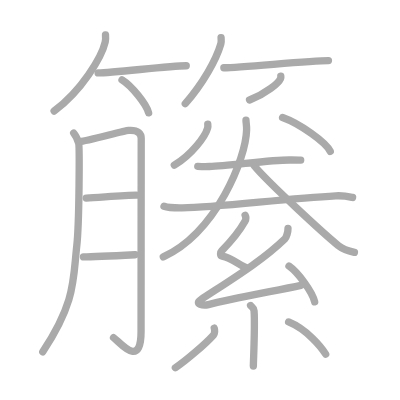
t = 0.00 s
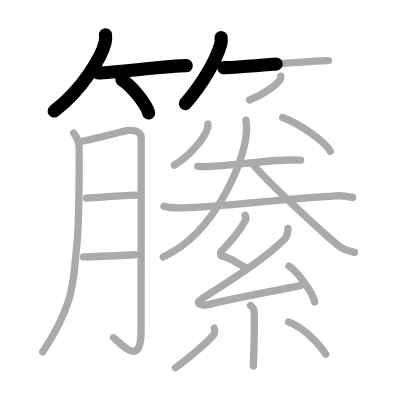
t = 4.50 s
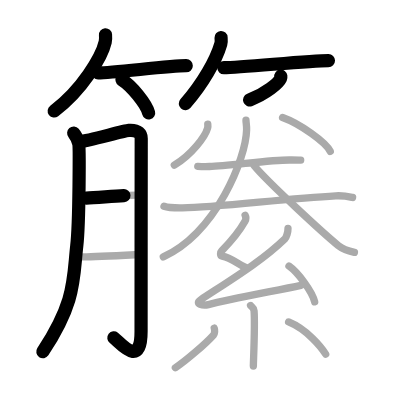
t = 8.75 s
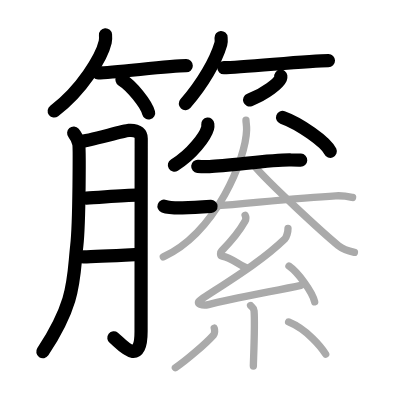
t = 13.25 s
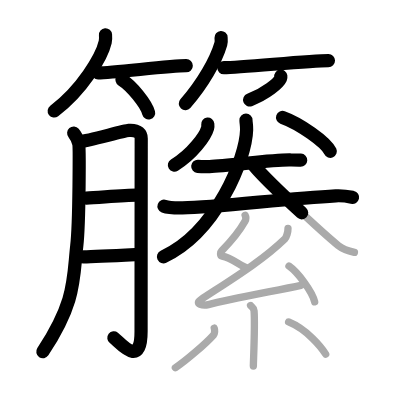
t = 15.50 s
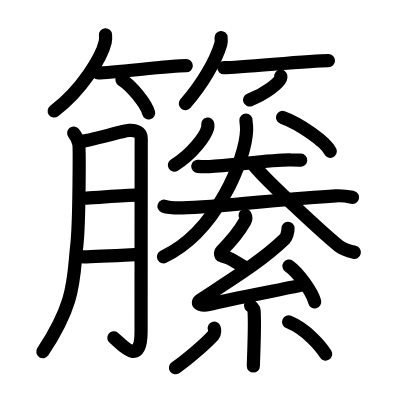
t = 22.00 s

The animated SVG that drew these frames (rendered in a browser with its animation timeline set to each time). Animation: 22 SMIL elements (animate=22); one cycle of 22.00 s.

<?xml version="1.0" standalone="no"?>
<!DOCTYPE svg PUBLIC "-//W3C//DTD SVG 1.1//EN"   "http://www.w3.org/Graphics/SVG/1.1/DTD/svg11.dtd">
<svg width="400px" height="400px"  version="1.1" xmlns="http://www.w3.org/2000/svg">
  <defs>
    <marker id="Triangle" viewBox="0 0 10 10" refX="0" refY="5" markerUnits="strokeWidth" markerWidth="3" style="stroke-opacity:0%;fill:#aaaaaa;" markerHeight="2" orient="auto">
      <path d="M 0 0 L 10 5 L 0 10 z" />
    </marker>
    
    <marker id="Arrow" viewBox="0 0 10 10" refX="5" refY="5" markerUnits="strokeWidth" markerWidth="1.8" style="stroke-opacity:0%;fill:#770000;" markerHeight="2" orient="auto">
      <path d="M 0 4 L 6 4 L 4 1 L 10 5 L 4 9 L 6 6 L 0 6 z" />
        <circle cx="5" cy="5" r="5" />
      </marker>
    
    <marker id="TriangleRed" viewBox="0 0 10 10" refX="0" refY="5" markerUnits="strokeWidth" markerWidth="3" style="stroke-opacity:0%;fill:#CC0000;" markerHeight="2" orient="auto">
      <path d="M 0 0 L 10 5 L 0 10 z" />
    </marker>
    
    <marker id="ArrowRed" viewBox="0 0 10 10" refX="5" refY="5" markerUnits="strokeWidth" markerWidth="1.8" style="stroke-opacity:0%;fill:#CC0000;" markerHeight="2" orient="auto">
      <path d="M 0 4 L 6 4 L 4 1 L 10 5 L 4 9 L 6 6 L 0 6 z" />
        <circle cx="5" cy="5" r="5" />
      </marker>
    
  </defs>
  
  <path style="fill:#ffffff; fill-opacity:100%; fill-rule:evenodd; stroke-width:0;" d="M 0 0 L 400px 0 L 400px 400px L 0 400px L 0 0" />

  <g transform="scale(3.6697247706422 3.6697247706422)">
<path style="fill:none; fill-opacity:0%; fill-rule:evenodd; stroke:#aaaaaa; stroke-opacity:100%; stroke-width: 1.5pt; stroke-linejoin:round; stroke-linecap:round;" d="M28.75 9.5c0.04 0.49 0.08 1.26-0.08 1.96c-0.95 4.14-6.43 13.22-13.92 18.79"></path>
<path style="fill:none; fill-opacity:0%; fill-rule:evenodd; stroke:#aaaaaa; stroke-opacity:100%; stroke-width: 1.5pt; stroke-linejoin:round; stroke-linecap:round;" d="M26.73 19.88c4.32 0 19.17-1.97 24.02-1.97"></path>
<path style="fill:none; fill-opacity:0%; fill-rule:evenodd; stroke:#aaaaaa; stroke-opacity:100%; stroke-width: 1.5pt; stroke-linejoin:round; stroke-linecap:round;" d="M33.25 21.75c2.56 1.59 6.61 6.53 7.25 9"></path>
<path style="fill:none; fill-opacity:0%; fill-rule:evenodd; stroke:#aaaaaa; stroke-opacity:100%; stroke-width: 1.5pt; stroke-linejoin:round; stroke-linecap:round;" d="M60.24 10.25c0.03 0.42 0.12 1.11-0.06 1.7c-1.3 4.46-4.91 10.82-9.69 16.3"></path>
<path style="fill:none; fill-opacity:0%; fill-rule:evenodd; stroke:#aaaaaa; stroke-opacity:100%; stroke-width: 1.5pt; stroke-linejoin:round; stroke-linecap:round;" d="M61 18.45c4.92 0 22.97-1.95 28.5-1.95"></path>
<path style="fill:none; fill-opacity:0%; fill-rule:evenodd; stroke:#aaaaaa; stroke-opacity:100%; stroke-width: 1.5pt; stroke-linejoin:round; stroke-linecap:round;" d="M76.52 20.75c0.02 0.15 0.05 0.4-0.05 0.61c-0.58 1.3-3.91 4.14-8.47 5.89"></path>
<path style="fill:none; fill-opacity:0%; fill-rule:evenodd; stroke:#aaaaaa; stroke-opacity:100%; stroke-width: 1.5pt; stroke-linejoin:round; stroke-linecap:round;" d="M20.08 36.27c0.68 0.79 1.13 1.98 1.36 2.75c0.23 0.77 0.2 21.54-0.52 27.97c-1.03 9.15-0.24 15.25-9.26 28.88"></path>
<path style="fill:none; fill-opacity:0%; fill-rule:evenodd; stroke:#aaaaaa; stroke-opacity:100%; stroke-width: 1.5pt; stroke-linejoin:round; stroke-linecap:round;" d="M21.7 38.56c2.05-0.05 11.85-2.92 13.37-3.02c2.73-0.19 3.41 1.07 3.41 2.19c0 2.65-0.04 37.54-0.04 52.6c0 10.35-5.76 2.92-7.5 1.67"></path>
<path style="fill:none; fill-opacity:0%; fill-rule:evenodd; stroke:#aaaaaa; stroke-opacity:100%; stroke-width: 1.5pt; stroke-linejoin:round; stroke-linecap:round;" d="M23.5 53.99c3.69-0.18 10.42-0.79 13.66-0.8"></path>
<path style="fill:none; fill-opacity:0%; fill-rule:evenodd; stroke:#aaaaaa; stroke-opacity:100%; stroke-width: 1.5pt; stroke-linejoin:round; stroke-linecap:round;" d="M22.75 70.02c3.01-0.04 10-0.4 14.08-0.61"></path>
<path style="fill:none; fill-opacity:0%; fill-rule:evenodd; stroke:#aaaaaa; stroke-opacity:100%; stroke-width: 1.5pt; stroke-linejoin:round; stroke-linecap:round;" d="M56.62 33.84c0.03 0.26 0.05 0.68-0.05 1.06c-0.62 2.23-4.19 7.11-9.07 10.1"></path>
<path style="fill:none; fill-opacity:0%; fill-rule:evenodd; stroke:#aaaaaa; stroke-opacity:100%; stroke-width: 1.5pt; stroke-linejoin:round; stroke-linecap:round;" d="M77 32c4.59 1.63 11.85 6.71 13 9.25"></path>
<path style="fill:none; fill-opacity:0%; fill-rule:evenodd; stroke:#aaaaaa; stroke-opacity:100%; stroke-width: 1.5pt; stroke-linejoin:round; stroke-linecap:round;" d="M53.89 45.32c0.83 0.07 2.36 0.09 3.18 0.06c5.29-0.15 16.85-1.86 21.97-1.79c1.38 0.02 2.21 0.03 2.9 0.06"></path>
<path style="fill:none; fill-opacity:0%; fill-rule:evenodd; stroke:#aaaaaa; stroke-opacity:100%; stroke-width: 1.5pt; stroke-linejoin:round; stroke-linecap:round;" d="M44.69 56.2c1.31 0.48 3.71 0.47 5.03 0.45c9.49-0.15 27.58-2.5 41.77-3.29c2.18-0.12 3.5 0.2 4.59 0.44"></path>
<path style="fill:none; fill-opacity:0%; fill-rule:evenodd; stroke:#aaaaaa; stroke-opacity:100%; stroke-width: 1.5pt; stroke-linejoin:round; stroke-linecap:round;" d="M67.03 32.75c0 0.7 0.2 1.37 0.17 2.64C67.03 43.09 59 63.25 44.5 70"></path>
<path style="fill:none; fill-opacity:0%; fill-rule:evenodd; stroke:#aaaaaa; stroke-opacity:100%; stroke-width: 1.5pt; stroke-linejoin:round; stroke-linecap:round;" d="M69.27 45.17c3.57 4.35 18.97 18.55 22.92 21.74c1.34 1.08 3.05 1.54 4.39 1.85"></path>
<path style="fill:none; fill-opacity:0%; fill-rule:evenodd; stroke:#aaaaaa; stroke-opacity:100%; stroke-width: 1.5pt; stroke-linejoin:round; stroke-linecap:round;" d="M66.8 58.66c0.29 0.56 0.37 0.91-0.04 1.64c-1.51 2.69-3.26 4.94-6.35 8.04c-0.42 0.42-0.44 1.36 0.08 1.45c2.72 0.43 4.22 2.24 6.59 3.18"></path>
<path style="fill:none; fill-opacity:0%; fill-rule:evenodd; stroke:#aaaaaa; stroke-opacity:100%; stroke-width: 1.5pt; stroke-linejoin:round; stroke-linecap:round;" d="M78.48 62.23c0.02 1.02-0.43 2.44-0.85 2.85C71.46 71.05 63.47 75.9 54.78 81.6c-1.99 1.31 0.67 1.74 2.01 1.4c5.61-1.44 17.97-3.72 25.21-5.25"></path>
<path style="fill:none; fill-opacity:0%; fill-rule:evenodd; stroke:#aaaaaa; stroke-opacity:100%; stroke-width: 1.5pt; stroke-linejoin:round; stroke-linecap:round;" d="M78.75 72.5c2.47 1.72 6.38 7.07 7 9.75"></path>
<path style="fill:none; fill-opacity:0%; fill-rule:evenodd; stroke:#aaaaaa; stroke-opacity:100%; stroke-width: 1.5pt; stroke-linejoin:round; stroke-linecap:round;" d="M68.28 83.25c0.07 0.13 0.89 0.65 0.95 1.44c0.31 3.8-0.19 13.76-0.19 15.06"></path>
<path style="fill:none; fill-opacity:0%; fill-rule:evenodd; stroke:#aaaaaa; stroke-opacity:100%; stroke-width: 1.5pt; stroke-linejoin:round; stroke-linecap:round;" d="M58.38 89.41c0.18 0.51 0.15 1.5-0.18 1.86c-2.11 2.36-7.41 6.91-10.41 8.94"></path>
<path style="fill:none; fill-opacity:0%; fill-rule:evenodd; stroke:#aaaaaa; stroke-opacity:100%; stroke-width: 1.5pt; stroke-linejoin:round; stroke-linecap:round;" d="M78.65 87.73c5.05 2.07 8.93 6.89 10.1 8.77"></path>

<path style="fill:none; fill-opacity:0%; fill-rule:evenodd; stroke:#000000; stroke-opacity:100%; stroke-width: 2.7pt; stroke-linejoin:round; stroke-linecap:round;" d="M28.75 9.5c0.04 0.49 0.08 1.26-0.08 1.96c-0.95 4.14-6.43 13.22-13.92 18.79" pathLength="100" stroke-dashoffset="100" stroke-dasharray="100 105"><animate id="dashAnim1" attributeName="stroke-dashoffset" from="100" to="0" dur="1s" calcMode="linear" fill="freeze"/></path>
<path style="fill:none; fill-opacity:0%; fill-rule:evenodd; stroke:#000000; stroke-opacity:100%; stroke-width: 2.7pt; stroke-linejoin:round; stroke-linecap:round;" d="M26.73 19.88c4.32 0 19.17-1.97 24.02-1.97" pathLength="100" stroke-dashoffset="100" stroke-dasharray="100 105"><animate id="dashAnim2" attributeName="stroke-dashoffset" from="100" to="0" dur="1s" calcMode="linear" begin="dashAnim1.end" fill="freeze"/></path>
<path style="fill:none; fill-opacity:0%; fill-rule:evenodd; stroke:#000000; stroke-opacity:100%; stroke-width: 2.7pt; stroke-linejoin:round; stroke-linecap:round;" d="M33.25 21.75c2.56 1.59 6.61 6.53 7.25 9" pathLength="100" stroke-dashoffset="100" stroke-dasharray="100 105"><animate id="dashAnim3" attributeName="stroke-dashoffset" from="100" to="0" dur="1s" calcMode="linear" begin="dashAnim2.end" fill="freeze"/></path>
<path style="fill:none; fill-opacity:0%; fill-rule:evenodd; stroke:#000000; stroke-opacity:100%; stroke-width: 2.7pt; stroke-linejoin:round; stroke-linecap:round;" d="M60.24 10.25c0.03 0.42 0.12 1.11-0.06 1.7c-1.3 4.46-4.91 10.82-9.69 16.3" pathLength="100" stroke-dashoffset="100" stroke-dasharray="100 105"><animate id="dashAnim4" attributeName="stroke-dashoffset" from="100" to="0" dur="1s" calcMode="linear" begin="dashAnim3.end" fill="freeze"/></path>
<path style="fill:none; fill-opacity:0%; fill-rule:evenodd; stroke:#000000; stroke-opacity:100%; stroke-width: 2.7pt; stroke-linejoin:round; stroke-linecap:round;" d="M61 18.45c4.92 0 22.97-1.95 28.5-1.95" pathLength="100" stroke-dashoffset="100" stroke-dasharray="100 105"><animate id="dashAnim5" attributeName="stroke-dashoffset" from="100" to="0" dur="1s" calcMode="linear" begin="dashAnim4.end" fill="freeze"/></path>
<path style="fill:none; fill-opacity:0%; fill-rule:evenodd; stroke:#000000; stroke-opacity:100%; stroke-width: 2.7pt; stroke-linejoin:round; stroke-linecap:round;" d="M76.52 20.75c0.02 0.15 0.05 0.4-0.05 0.61c-0.58 1.3-3.91 4.14-8.47 5.89" pathLength="100" stroke-dashoffset="100" stroke-dasharray="100 105"><animate id="dashAnim6" attributeName="stroke-dashoffset" from="100" to="0" dur="1s" calcMode="linear" begin="dashAnim5.end" fill="freeze"/></path>
<path style="fill:none; fill-opacity:0%; fill-rule:evenodd; stroke:#000000; stroke-opacity:100%; stroke-width: 2.7pt; stroke-linejoin:round; stroke-linecap:round;" d="M20.08 36.27c0.68 0.79 1.13 1.98 1.36 2.75c0.23 0.77 0.2 21.54-0.52 27.97c-1.03 9.15-0.24 15.25-9.26 28.88" pathLength="100" stroke-dashoffset="100" stroke-dasharray="100 105"><animate id="dashAnim7" attributeName="stroke-dashoffset" from="100" to="0" dur="1s" calcMode="linear" begin="dashAnim6.end" fill="freeze"/></path>
<path style="fill:none; fill-opacity:0%; fill-rule:evenodd; stroke:#000000; stroke-opacity:100%; stroke-width: 2.7pt; stroke-linejoin:round; stroke-linecap:round;" d="M21.7 38.56c2.05-0.05 11.85-2.92 13.37-3.02c2.73-0.19 3.41 1.07 3.41 2.19c0 2.65-0.04 37.54-0.04 52.6c0 10.35-5.76 2.92-7.5 1.67" pathLength="100" stroke-dashoffset="100" stroke-dasharray="100 105"><animate id="dashAnim8" attributeName="stroke-dashoffset" from="100" to="0" dur="1s" calcMode="linear" begin="dashAnim7.end" fill="freeze"/></path>
<path style="fill:none; fill-opacity:0%; fill-rule:evenodd; stroke:#000000; stroke-opacity:100%; stroke-width: 2.7pt; stroke-linejoin:round; stroke-linecap:round;" d="M23.5 53.99c3.69-0.18 10.42-0.79 13.66-0.8" pathLength="100" stroke-dashoffset="100" stroke-dasharray="100 105"><animate id="dashAnim9" attributeName="stroke-dashoffset" from="100" to="0" dur="1s" calcMode="linear" begin="dashAnim8.end" fill="freeze"/></path>
<path style="fill:none; fill-opacity:0%; fill-rule:evenodd; stroke:#000000; stroke-opacity:100%; stroke-width: 2.7pt; stroke-linejoin:round; stroke-linecap:round;" d="M22.75 70.02c3.01-0.04 10-0.4 14.08-0.61" pathLength="100" stroke-dashoffset="100" stroke-dasharray="100 105"><animate id="dashAnim10" attributeName="stroke-dashoffset" from="100" to="0" dur="1s" calcMode="linear" begin="dashAnim9.end" fill="freeze"/></path>
<path style="fill:none; fill-opacity:0%; fill-rule:evenodd; stroke:#000000; stroke-opacity:100%; stroke-width: 2.7pt; stroke-linejoin:round; stroke-linecap:round;" d="M56.62 33.84c0.03 0.26 0.05 0.68-0.05 1.06c-0.62 2.23-4.19 7.11-9.07 10.1" pathLength="100" stroke-dashoffset="100" stroke-dasharray="100 105"><animate id="dashAnim11" attributeName="stroke-dashoffset" from="100" to="0" dur="1s" calcMode="linear" begin="dashAnim10.end" fill="freeze"/></path>
<path style="fill:none; fill-opacity:0%; fill-rule:evenodd; stroke:#000000; stroke-opacity:100%; stroke-width: 2.7pt; stroke-linejoin:round; stroke-linecap:round;" d="M77 32c4.59 1.63 11.85 6.71 13 9.25" pathLength="100" stroke-dashoffset="100" stroke-dasharray="100 105"><animate id="dashAnim12" attributeName="stroke-dashoffset" from="100" to="0" dur="1s" calcMode="linear" begin="dashAnim11.end" fill="freeze"/></path>
<path style="fill:none; fill-opacity:0%; fill-rule:evenodd; stroke:#000000; stroke-opacity:100%; stroke-width: 2.7pt; stroke-linejoin:round; stroke-linecap:round;" d="M53.89 45.32c0.83 0.07 2.36 0.09 3.18 0.06c5.29-0.15 16.85-1.86 21.97-1.79c1.38 0.02 2.21 0.03 2.9 0.06" pathLength="100" stroke-dashoffset="100" stroke-dasharray="100 105"><animate id="dashAnim13" attributeName="stroke-dashoffset" from="100" to="0" dur="1s" calcMode="linear" begin="dashAnim12.end" fill="freeze"/></path>
<path style="fill:none; fill-opacity:0%; fill-rule:evenodd; stroke:#000000; stroke-opacity:100%; stroke-width: 2.7pt; stroke-linejoin:round; stroke-linecap:round;" d="M44.69 56.2c1.31 0.48 3.71 0.47 5.03 0.45c9.49-0.15 27.58-2.5 41.77-3.29c2.18-0.12 3.5 0.2 4.59 0.44" pathLength="100" stroke-dashoffset="100" stroke-dasharray="100 105"><animate id="dashAnim14" attributeName="stroke-dashoffset" from="100" to="0" dur="1s" calcMode="linear" begin="dashAnim13.end" fill="freeze"/></path>
<path style="fill:none; fill-opacity:0%; fill-rule:evenodd; stroke:#000000; stroke-opacity:100%; stroke-width: 2.7pt; stroke-linejoin:round; stroke-linecap:round;" d="M67.03 32.75c0 0.7 0.2 1.37 0.17 2.64C67.03 43.09 59 63.25 44.5 70" pathLength="100" stroke-dashoffset="100" stroke-dasharray="100 105"><animate id="dashAnim15" attributeName="stroke-dashoffset" from="100" to="0" dur="1s" calcMode="linear" begin="dashAnim14.end" fill="freeze"/></path>
<path style="fill:none; fill-opacity:0%; fill-rule:evenodd; stroke:#000000; stroke-opacity:100%; stroke-width: 2.7pt; stroke-linejoin:round; stroke-linecap:round;" d="M69.27 45.17c3.57 4.35 18.97 18.55 22.92 21.74c1.34 1.08 3.05 1.54 4.39 1.85" pathLength="100" stroke-dashoffset="100" stroke-dasharray="100 105"><animate id="dashAnim16" attributeName="stroke-dashoffset" from="100" to="0" dur="1s" calcMode="linear" begin="dashAnim15.end" fill="freeze"/></path>
<path style="fill:none; fill-opacity:0%; fill-rule:evenodd; stroke:#000000; stroke-opacity:100%; stroke-width: 2.7pt; stroke-linejoin:round; stroke-linecap:round;" d="M66.8 58.66c0.29 0.56 0.37 0.91-0.04 1.64c-1.51 2.69-3.26 4.94-6.35 8.04c-0.42 0.42-0.44 1.36 0.08 1.45c2.72 0.43 4.22 2.24 6.59 3.18" pathLength="100" stroke-dashoffset="100" stroke-dasharray="100 105"><animate id="dashAnim17" attributeName="stroke-dashoffset" from="100" to="0" dur="1s" calcMode="linear" begin="dashAnim16.end" fill="freeze"/></path>
<path style="fill:none; fill-opacity:0%; fill-rule:evenodd; stroke:#000000; stroke-opacity:100%; stroke-width: 2.7pt; stroke-linejoin:round; stroke-linecap:round;" d="M78.48 62.23c0.02 1.02-0.43 2.44-0.85 2.85C71.46 71.05 63.47 75.9 54.78 81.6c-1.99 1.31 0.67 1.74 2.01 1.4c5.61-1.44 17.97-3.72 25.21-5.25" pathLength="100" stroke-dashoffset="100" stroke-dasharray="100 105"><animate id="dashAnim18" attributeName="stroke-dashoffset" from="100" to="0" dur="1s" calcMode="linear" begin="dashAnim17.end" fill="freeze"/></path>
<path style="fill:none; fill-opacity:0%; fill-rule:evenodd; stroke:#000000; stroke-opacity:100%; stroke-width: 2.7pt; stroke-linejoin:round; stroke-linecap:round;" d="M78.75 72.5c2.47 1.72 6.38 7.07 7 9.75" pathLength="100" stroke-dashoffset="100" stroke-dasharray="100 105"><animate id="dashAnim19" attributeName="stroke-dashoffset" from="100" to="0" dur="1s" calcMode="linear" begin="dashAnim18.end" fill="freeze"/></path>
<path style="fill:none; fill-opacity:0%; fill-rule:evenodd; stroke:#000000; stroke-opacity:100%; stroke-width: 2.7pt; stroke-linejoin:round; stroke-linecap:round;" d="M68.28 83.25c0.07 0.13 0.89 0.65 0.95 1.44c0.31 3.8-0.19 13.76-0.19 15.06" pathLength="100" stroke-dashoffset="100" stroke-dasharray="100 105"><animate id="dashAnim20" attributeName="stroke-dashoffset" from="100" to="0" dur="1s" calcMode="linear" begin="dashAnim19.end" fill="freeze"/></path>
<path style="fill:none; fill-opacity:0%; fill-rule:evenodd; stroke:#000000; stroke-opacity:100%; stroke-width: 2.7pt; stroke-linejoin:round; stroke-linecap:round;" d="M58.38 89.41c0.18 0.51 0.15 1.5-0.18 1.86c-2.11 2.36-7.41 6.91-10.41 8.94" pathLength="100" stroke-dashoffset="100" stroke-dasharray="100 105"><animate id="dashAnim21" attributeName="stroke-dashoffset" from="100" to="0" dur="1s" calcMode="linear" begin="dashAnim20.end" fill="freeze"/></path>
<path style="fill:none; fill-opacity:0%; fill-rule:evenodd; stroke:#000000; stroke-opacity:100%; stroke-width: 2.7pt; stroke-linejoin:round; stroke-linecap:round;" d="M78.65 87.73c5.05 2.07 8.93 6.89 10.1 8.77" pathLength="100" stroke-dashoffset="100" stroke-dasharray="100 105"><animate id="dashAnim22" attributeName="stroke-dashoffset" from="100" to="0" dur="1s" calcMode="linear" begin="dashAnim21.end" fill="freeze"/></path>

</g>

</svg>  
          
